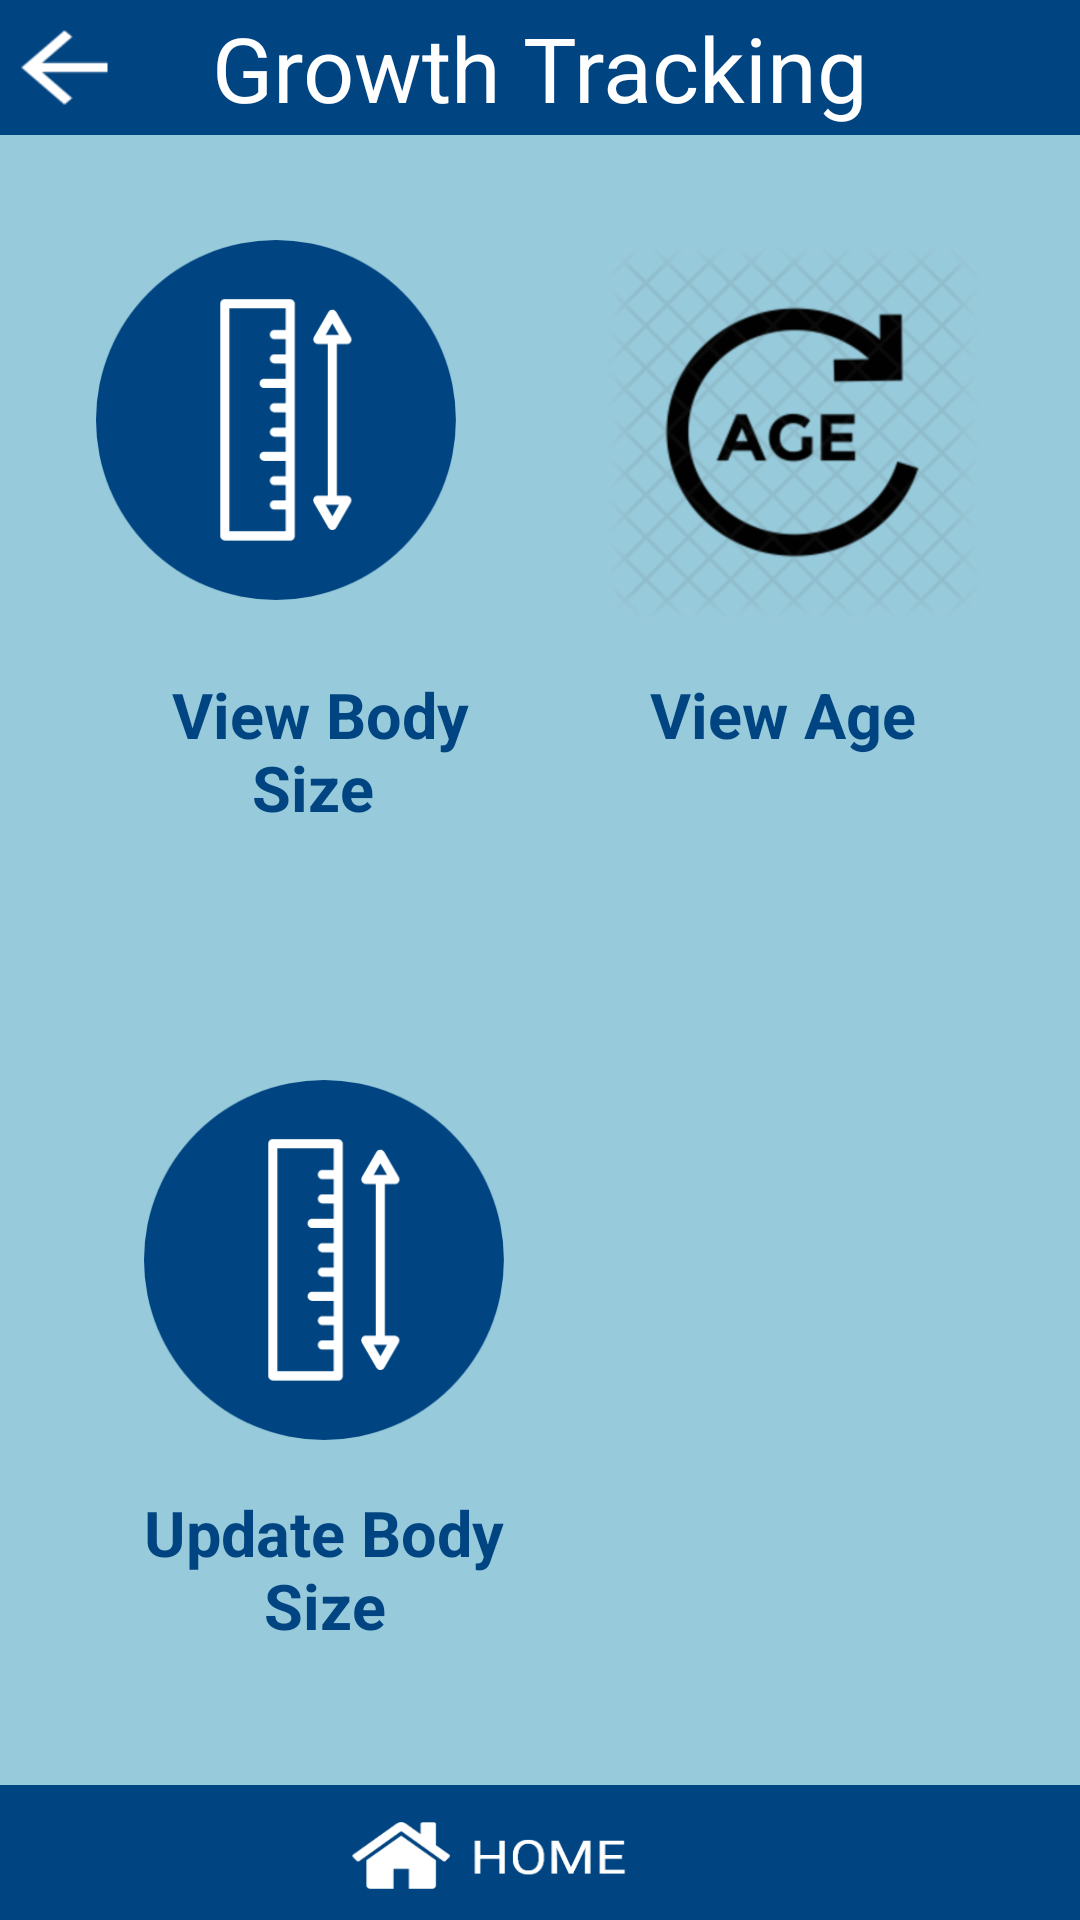

Reconstruct the res/layout file that produces this screen, plus the resources it refers to.
<!-- AndroidManifest.xml: application theme AppTheme -->
<!-- res/layout/activity_nursegrowth.xml -->
<?xml version="1.0" encoding="utf-8"?>
<android.support.constraint.ConstraintLayout xmlns:android="http://schemas.android.com/apk/res/android"
                                             xmlns:app="http://schemas.android.com/apk/res-auto"
                                             xmlns:tools="http://schemas.android.com/tools"
                                             android:layout_width="match_parent"
                                             android:layout_height="match_parent" android:id="@+id/text_nurse"
android:background="@drawable/bc">

    <ImageButton
            android:layout_width="120dp"
            android:layout_height="120dp" app:srcCompat="@drawable/lenght"
            android:scaleType="centerCrop"
            android:id="@+id/growth_button" app:layout_constraintStart_toStartOf="parent"
            android:background="@null"
            android:layout_marginLeft="32dp" android:layout_marginStart="32dp" android:layout_marginTop="80dp"

            app:layout_constraintTop_toTopOf="parent" android:layout_marginEnd="8dp"
            app:layout_constraintEnd_toEndOf="parent" android:layout_marginRight="8dp"
            app:layout_constraintHorizontal_bias="0.0"/>
    <ImageButton
            android:layout_width="wrap_content"
            android:layout_height="wrap_content" app:srcCompat="@mipmap/age"
            android:id="@+id/guide_button"
            app:layout_constraintEnd_toEndOf="parent"
            app:layout_constraintHorizontal_bias="1.0" android:layout_marginTop="80dp"
            android:background="@null"
            app:layout_constraintTop_toTopOf="parent"
            android:layout_marginEnd="32dp" android:layout_marginRight="32dp" android:layout_marginStart="8dp"
            app:layout_constraintStart_toStartOf="parent" android:layout_marginLeft="8dp"/>
    <TextView
            android:text=" View Body Size"
            android:layout_width="120dp"
            android:layout_height="70dp"
            android:textColor="#004481"
            android:textStyle="bold"
            android:textSize="21sp"
            android:textAlignment="center"
            android:id="@+id/text_bodysizemeasurement"
            android:layout_marginTop="24dp" app:layout_constraintTop_toBottomOf="@+id/growth_button"
            app:layout_constraintEnd_toEndOf="@+id/growth_button"
            app:layout_constraintStart_toStartOf="@+id/growth_button" android:layout_marginLeft="24dp"
            android:layout_marginStart="24dp"/>
    <TextView
            android:text="View Age"
            android:layout_width="wrap_content"
            android:textAlignment="center"
            android:layout_height="wrap_content"
            android:id="@+id/text_ageadjustment"
            android:textColor="#004481"
            android:textStyle="bold"
            android:textSize="21sp"
            app:layout_constraintStart_toStartOf="@+id/guide_button"
            app:layout_constraintEnd_toEndOf="@+id/guide_button"
            app:layout_constraintTop_toBottomOf="@+id/guide_button"
            android:layout_marginTop="16dp"
            app:layout_constraintHorizontal_bias="0.425"/>
    <ImageButton
            android:layout_width="120dp"
            android:layout_height="120dp" app:srcCompat="@drawable/lenght"
            android:background="@null"
            android:scaleType="centerCrop"
            android:id="@+id/imageButton3"
            app:layout_constraintStart_toStartOf="@+id/growth_button"
            android:layout_marginBottom="160dp" app:layout_constraintBottom_toBottomOf="parent"
            android:layout_marginTop="8dp"
            app:layout_constraintTop_toBottomOf="@+id/growth_button" app:layout_constraintVertical_bias="1.0"
            app:layout_constraintEnd_toEndOf="@+id/growth_button" android:layout_marginLeft="32dp"
            android:layout_marginStart="32dp"/>
    <TextView
            android:text="Update Body Size"
            android:textColor="#004481"
            android:textStyle="bold"
            android:textSize="21sp"
            android:gravity="center"
            android:layout_width="130dp"
            android:layout_height="70dp"
            android:id="@+id/textView12"
            android:layout_marginTop="8dp"
            app:layout_constraintTop_toBottomOf="@+id/imageButton3" android:layout_marginBottom="8dp"
            app:layout_constraintBottom_toBottomOf="parent"
            app:layout_constraintVertical_bias="0.0"
            app:layout_constraintStart_toStartOf="@+id/imageButton3"
            app:layout_constraintEnd_toEndOf="@+id/imageButton3"
    />
    <TextView
            android:gravity="center"
            android:layout_width="match_parent"
            android:layout_height="45dp"
            android:background="@drawable/home"
            android:id="@+id/back_to_register_textview"
            app:layout_constraintBottom_toBottomOf="parent"/>
    <TextView
            android:background="@drawable/ll"
            android:layout_width="match_parent"
            android:text="Growth Tracking"
            android:textSize="30dp"
            android:textColor="#FFFFFF"
            android:gravity="center"
            android:layout_height="45dp"
            android:id="@+id/textView13"
            app:layout_constraintStart_toStartOf="parent"
            app:layout_constraintTop_toTopOf="parent"
            app:layout_constraintEnd_toEndOf="parent"
            app:layout_constraintHorizontal_bias="0.0"/>
    <TextView
            android:background="@drawable/back"
            android:layout_width="43dp"
            android:layout_height="37dp"
            android:id="@+id/textView16" app:layout_constraintEnd_toEndOf="parent" android:layout_marginEnd="8dp"
            android:layout_marginRight="8dp" app:layout_constraintStart_toStartOf="parent"
            app:layout_constraintHorizontal_bias="0.0"
            android:layout_marginTop="4dp" app:layout_constraintTop_toTopOf="parent"/>


</android.support.constraint.ConstraintLayout>
<!-- resources referenced by this layout -->
<resources>
  <!-- drawable back: png bitmap (drawable, 427 bytes) -->
  <!-- drawable bc: png bitmap (drawable, 12497 bytes) -->
  <!-- drawable home: png bitmap (drawable, 7471 bytes) -->
  <!-- drawable lenght: png bitmap (drawable, 11539 bytes) -->
  <!-- drawable ll: png bitmap (drawable, 1307 bytes) -->
  <!-- mipmap age: png bitmap (mipmap-xxxhdpi, 117457 bytes) -->
  <style name="AppTheme" parent="Theme.AppCompat.Light.NoActionBar">
          
          <item name="colorPrimary">#2196F3</item>
          <item name="colorPrimaryDark">#1976D2</item>
          <item name="colorAccent">@color/colorAccent</item>
          <item name="backgroundcolor">#fcfcfc</item>
          <item name="cardbackground">#ffffff</item>
          <item name="textcolor">#808080</item>
          <item name="tintcolor">#000000</item>
          <item name="buttoncolor">#2196F3</item>
      </style>
  <!-- not gathered from this repository: default colours our renderer supplied (Android Studio template values) -->
  <color name="colorAccent">#FF03DAC5</color>
</resources>
